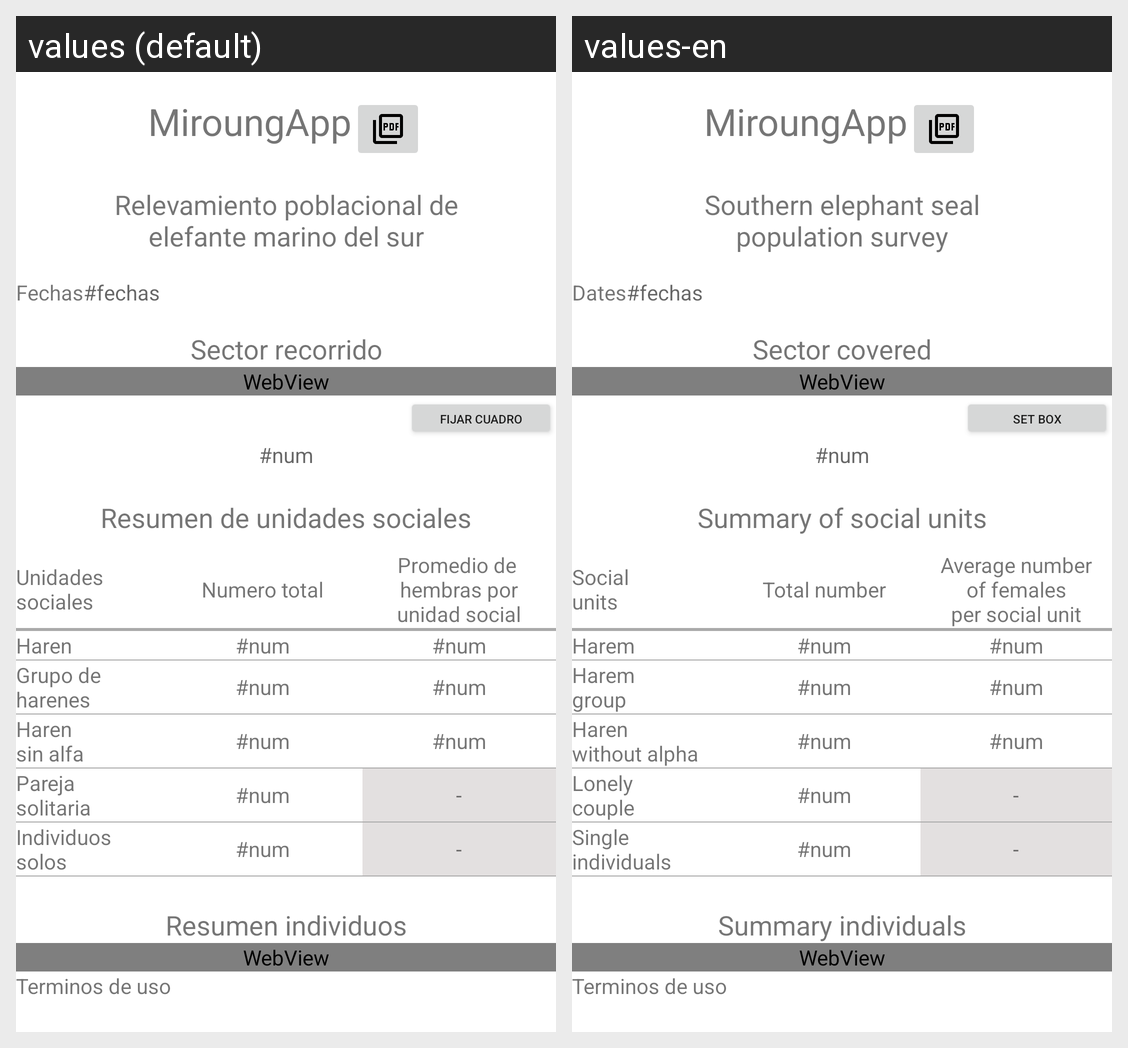

For this localized Android screen grid, give each drawn string resource with its value in every locale shown.
Android screen res/layout/fragment_reportes.xml rendered under 2 locales, left to right: values (default), values-en. Device: Nexus 5 (rendered at 1080×1920; each locale shown at half size, 540×960, under a caption strip naming it); theme Theme.Demo.
Strings drawn on this screen, with the default value and each locale's value (text and hints the layout hard-codes, and strings that could not be matched under every locale, appear in the picture but are not listed):

app_name
  values: MiroungApp
  values-en: MiroungApp  [not translated; the default value is used]

rep_subtit
  values: Relevamiento poblacional de
      elefante marino del sur
  values-en: Southern elephant seal
      population survey

varias_rangofecha
  values: Fechas
  values-en: Dates

varias_area
  values: Sector recorrido
  values-en: Sector covered

rep_fijar
  values: Fijar cuadro
  values-en: Set box

rep_resUnSoc
  values: Resumen de unidades sociales
  values-en: Summary of social units

rep_resIndiv
  values: Resumen individuos
  values-en: Summary individuals

rep_tabUnSoc
  values: Unidades
      sociales
  values-en: Social
      units

rep_tabTotal
  values: Numero total
  values-en: Total number

rep_tabPromH
  values: Promedio de 
      hembras por
      unidad social
  values-en: Average number
      of females
      per social unit

rep_tabHaren
  values: Haren
  values-en: Harem

rep_tabGpoHaren
  values: Grupo de
      harenes
  values-en: Harem
      group

rep_tabHarenSin
  values: Haren
      sin alfa
  values-en: Haren
      without alpha

rep_tabPjaSolit
  values: Pareja
      solitaria
  values-en: Lonely
      couple

rep_tabIndivSolo
  values: Individuos
      solos
  values-en: Single
      individuals
